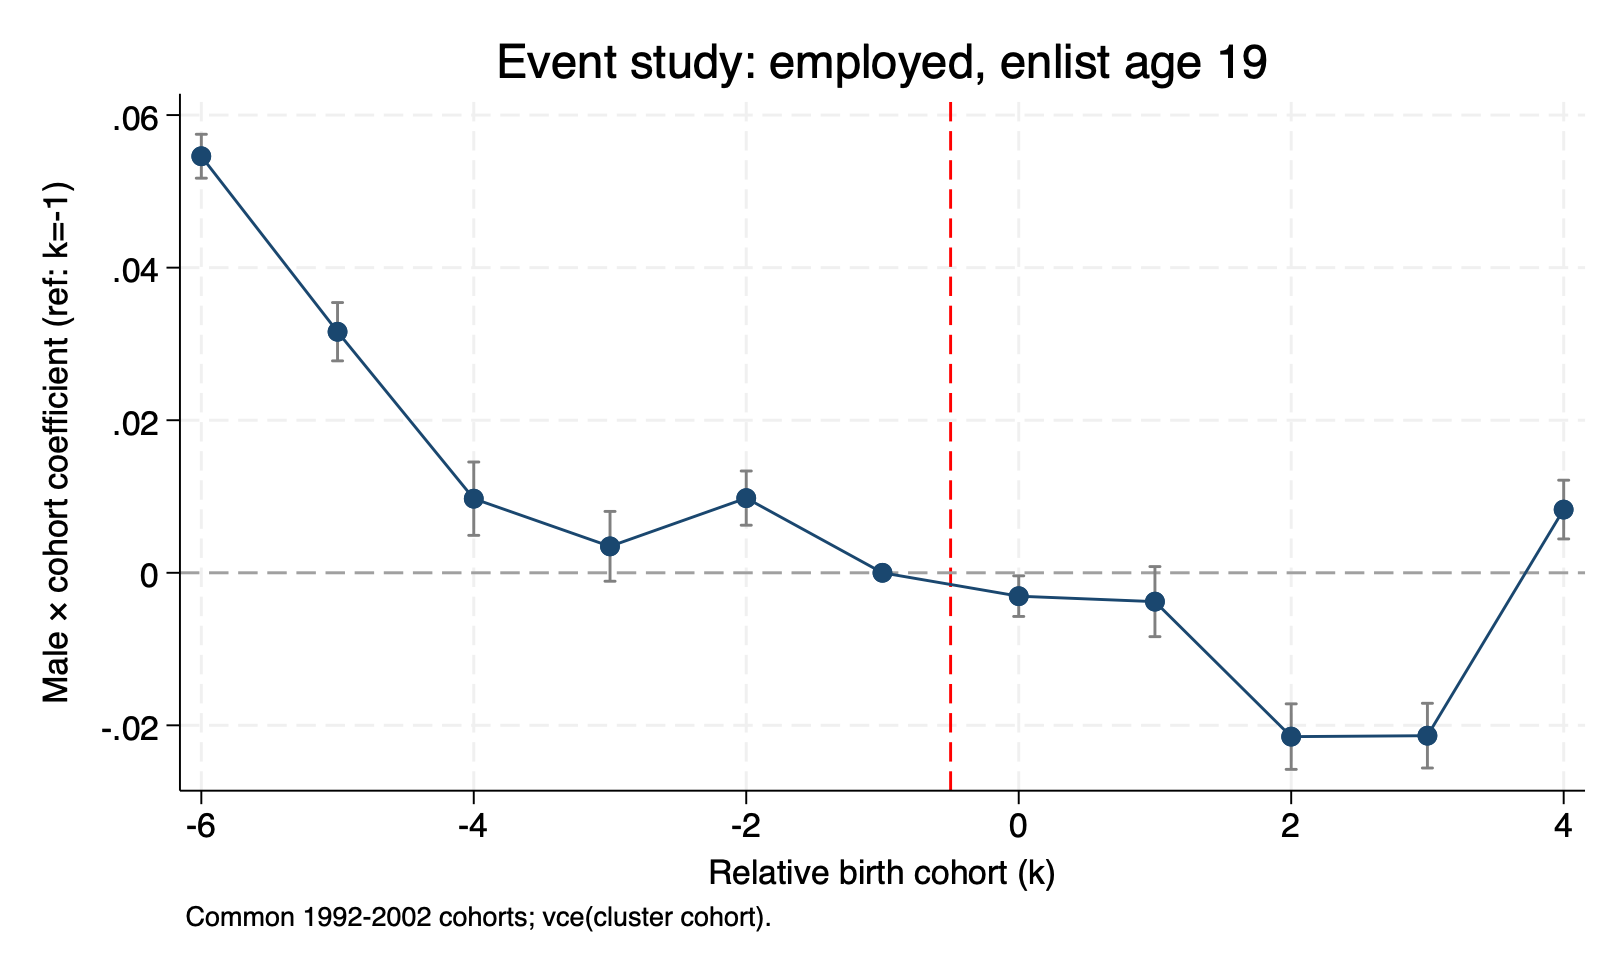

The table this chart was drawn from, first rows:
outcome, enlist_age, rel_cohort, beta, se, lb, ub
employed, 19, -6, 0.05461, 0.001467, 0.05173, 0.05748
employed, 19, -5, 0.0316, 0.001949, 0.02778, 0.03542
employed, 19, -4, 0.009714, 0.002453, 0.004906, 0.01452
employed, 19, -3, 0.003467, 0.002336, -0.001111, 0.008045
employed, 19, -2, 0.00979, 0.001812, 0.006238, 0.01334
employed, 19, -1, 0, 0, 0, 0
employed, 19, 0, -0.003063, 0.00136, -0.005727, -0.0003979
employed, 19, 1, -0.003782, 0.002344, -0.008375, 0.0008121
employed, 19, 2, -0.02148, 0.00219, -0.02577, -0.01719
employed, 19, 3, -0.02135, 0.002164, -0.02559, -0.01711
employed, 19, 4, 0.008287, 0.001965, 0.004435, 0.01214
